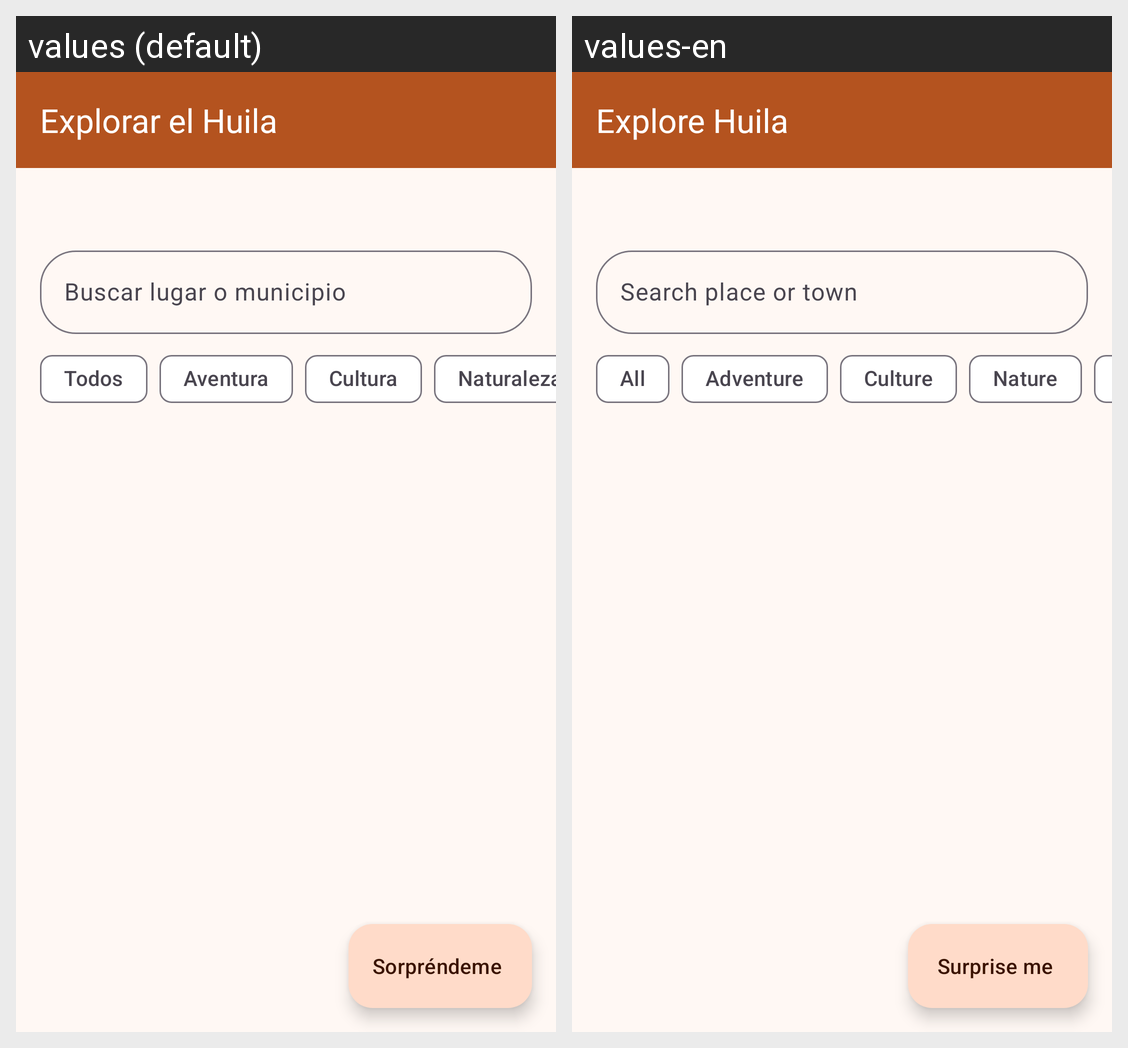

Locale-by-locale string values for the Android screen shown in this grid:
Android screen res/layout/fragment_explore.xml rendered under 2 locales, left to right: values (default), values-en. Device: Nexus 5 (rendered at 1080×1920; each locale shown at half size, 540×960, under a caption strip naming it); theme Theme.RutaHuila.
Strings drawn on this screen, with the default value and each locale's value (text and hints the layout hard-codes, and strings that could not be matched under every locale, appear in the picture but are not listed):

explore_title
  values: Explorar el Huila
  values-en: Explore Huila

explore_search_hint
  values: Buscar lugar o municipio
  values-en: Search place or town

filter_all
  values: Todos
  values-en: All

filter_adventure
  values: Aventura
  values-en: Adventure

filter_culture
  values: Cultura
  values-en: Culture

filter_nature
  values: Naturaleza
  values-en: Nature

explore_surprise
  values: Sorpréndeme
  values-en: Surprise me
